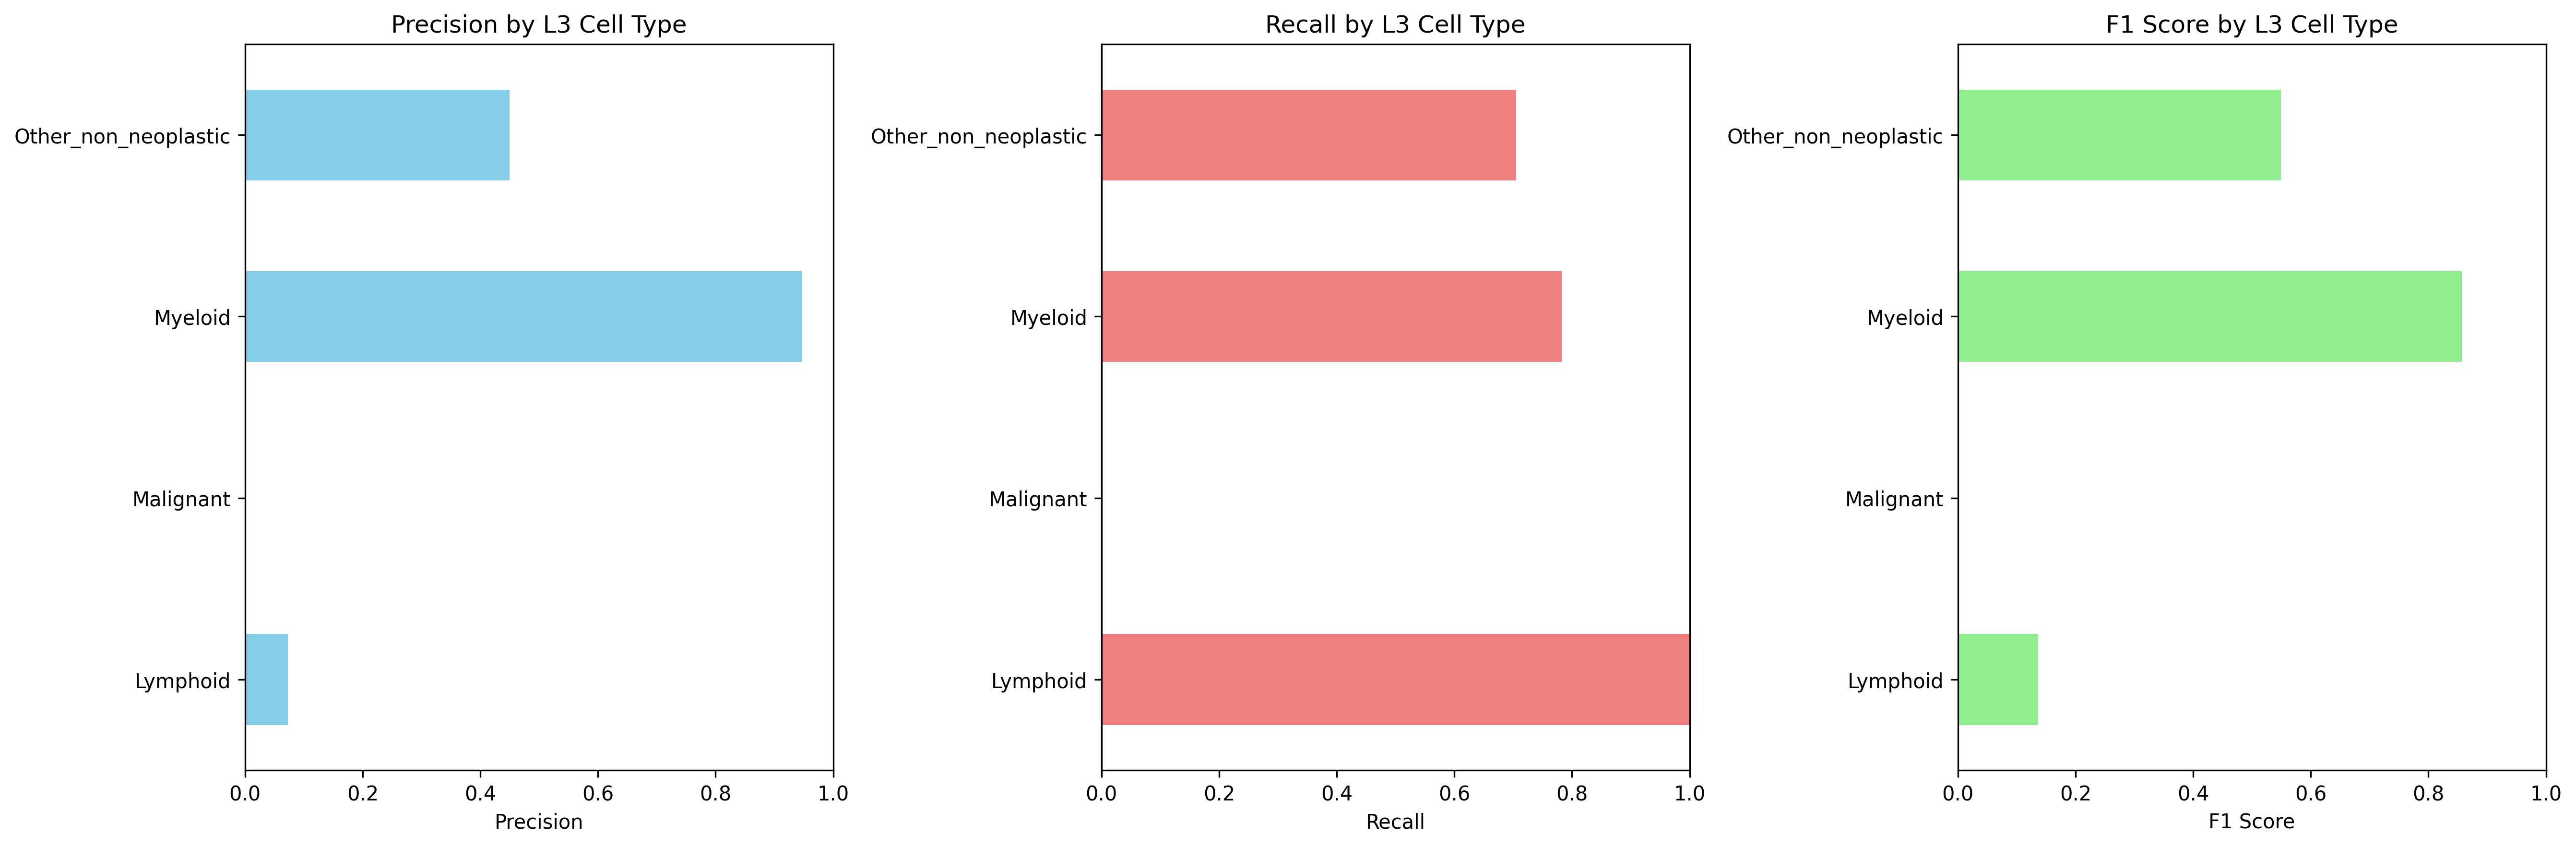

Source data for this figure (header and first rows):
Cell_Type_L3, precision, recall, f1_score, support
Lymphoid, 0.07324, 1.0, 0.1365, 8227
Malignant, 0.0, 0.0, 0.0, 97030
Myeloid, 0.9474, 0.7822, 0.8569, 77859
Other_non_neoplastic, 0.4497, 0.7048, 0.5491, 11455
